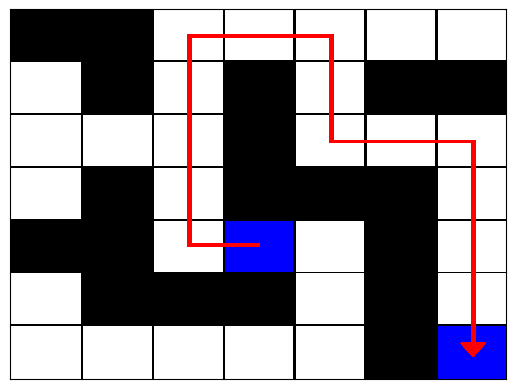

The script that saved this image:
#-*-coding: utf-8-*-
# [redacted]

# Visualizacion de laberintos nxm a partir de
# una lista de literales. los primeros nxm literales representan muros en casillas;
# el literal es positivo sii hay un muro en esa casilla.
# los demas literales representan la presencia del agente en esa posicion
# el literal es positivo sii el agente esta en esa casilla en ese turno

# Formato de la entrada: - las letras proposionales seran: 1, ..., 2450;
#                        - solo se aceptan literales (ej. 1, ~2, 3, ~4, etc.)
# Require conocer el tamaño de la cuadricula
# Requiere también un nombre de forma (casilla inicial)-(casilla final) para la imagen.
# Salida: archivo tablero_%i.png, donde %i es el nombre

#################
# importando paquetes para dibujar
print("Importando paquetes...")
import matplotlib
matplotlib.use('Agg')
import matplotlib.pyplot as plt
import matplotlib.patches as patches
print("Listo!")

def dibujar_tablero(f, n, m, t, a):
    # Visualiza un tablero dada una formula f
    # Input:
    #   - f, una lista de literales
    #   - n, m, ancho y largo de la cuadricula respectivamente
    #   - a, un numero de identificacion del archivo
    # Output:
    #   - archivo de imagen tablero_n.png

    # Inicializo el plano que contiene la figura
    fig, axes = plt.subplots()
    axes.get_xaxis().set_visible(False)
    axes.get_yaxis().set_visible(False)

    # Dibujo el tablero
    step_x = 1/m
    step_y = 1/n
    tangulos = []
    
    # Creo los muros del laberinto
    for i in range(n*m):
       if f[i]==1:
           tangulos.append(patches.Rectangle(*[((i % n) * step_x, 1 - (i // n + 1) * step_y), step_x, step_y], facecolor='black'))
       

    #Ubico el inicio
    for i in range(n * m, n * m * 2):
        if f[i] == 1:
            cprev = i % (n * m)
            tangulos.append(patches.Rectangle(*[((cprev % n) * step_x, 1 - (cprev // n + 1) * step_y), step_x, step_y], facecolor='blue'))
    
    #Ubico el final
    for i in range(n * m * t, n * m * (t + 1)):
        if f[i] == 1:
            cf = i % (n * m)
            tangulos.append(patches.Rectangle(*[((cf % n) * step_x, 1 - (cf // n + 1) * step_y), step_x, step_y], facecolor='blue'))
    # Creo las líneas horizontales del tablero
    for i in range(n):
        locacion = i * step_y
        tangulos.append(patches.Rectangle(*[(0, step_y + locacion), 1, 0.005], facecolor='black'))
        
    # Creo las lineas verticales del tablero
    for i in range(m):
        locacion = i * step_x
        tangulos.append(patches.Rectangle(*[(step_x + locacion, 0), 0.005, 1], facecolor='black'))            
            
    #Coloco las lineas de los pasos
    direc = " "
    for i in range(n * m * 2, n * m * (t + 1)):
        if f[i] == 1:
            c = i % (n * m)
            if c == cprev - 1:
                tangulos.append(patches.Rectangle(*[((cprev % n) * step_x + step_x / 2 + 0.005, 1 - (cprev // n + 1) * step_y + step_y / 2), -step_x, 0.01], facecolor='red'))
                direc = "left"
            if c == cprev - n:
                tangulos.append(patches.Rectangle(*[((cprev % n) * step_x + step_x / 2, 1 - (cprev // n + 1) * step_y + step_y / 2), 0.01, step_y + 0.005], facecolor='red'))
                direc = "up"
            if c == cprev + 1:
                tangulos.append(patches.Rectangle(*[((cprev % n) * step_x + step_x / 2, 1 - (cprev // n + 1) * step_y + step_y / 2- 0.005), step_x + 0.01, 0.01], facecolor='red'))
                direc = "right"
            if c == cprev + n:
                tangulos.append(patches.Rectangle(*[((cprev % n) * step_x + step_x / 2, 1 - (cprev // n + 1) * step_y + step_y / 2 + 0.005), 0.01, -step_y - 0.005], facecolor='red'))
                direc = "down"
            if c == cf:
                vertices = []
                if direc == "right":
                    vertices.append(((c % n) * step_x + step_x / 2, 1 - (c // n + 1) * step_y + step_y / 2 + 0.005))
                    vertices.append(((c % n) * step_x + step_x / 4, 1 - (c // n + 1) * step_y + step_y / 3 + 0.005))
                    vertices.append(((c % n) * step_x + step_x / 4, 1 - (c // n + 1) * step_y + 2 * step_y / 3 + 0.005))
                elif direc == "up":
                    vertices.append(((c % n) * step_x + step_x / 2 + 0.005, 1 - (c // n + 1) * step_y + step_y / 2 + 0.01))
                    vertices.append(((c % n) * step_x + step_x / 3 + 0.005, 1 - (c // n + 1) * step_y + step_y / 4 + 0.01))
                    vertices.append(((c % n) * step_x + 2 * step_x / 3 + 0.005, 1 - (c // n + 1) * step_y + step_y / 4 + 0.01))
                elif direc == "left":
                    vertices.append(((c % n) * step_x + step_x / 2, 1 - (c // n + 1) * step_y + step_y / 2+ 0.005))
                    vertices.append(((c % n) * step_x + 3 * step_x / 4, 1 - (c // n + 1) * step_y + step_y / 3 + 0.005))
                    vertices.append(((c % n) * step_x + 3 * step_x / 4, 1 - (c // n + 1) * step_y + 2 * step_y / 3 + 0.005))
                elif direc == "down":
                    vertices.append(((c % n) * step_x + step_x / 2 + 0.005, 1 - (c // n + 1) * step_y + step_y / 2 - 0.01))
                    vertices.append(((c % n) * step_x + step_x / 3 + 0.005, 1 - (c // n + 1) * step_y + 3 * step_y / 4 - 0.01))
                    vertices.append(((c % n) * step_x + 2 * step_x / 3 + 0.005, 1 - (c // n + 1) * step_y + 3 * step_y / 4 - 0.01))
                tangulos.append(patches.Polygon(vertices, color = "red"))
            cprev = c
            
    for t in tangulos:
        axes.add_patch(t)

    
    #plt.show()
    fig.savefig("tablero_" + str(a) + ".png")
 

if __name__ == "__main__":
    f={x:0 for x in range(2450)}    
    muros = [0, 1, 8, 10, 12, 13, 17, 22, 24, 25, 26, 28, 29, 33, 36, 37, 38, 40, 47]
    for i in muros:
        f[i] = 1
    turnos = [80, 128, 170, 212, 254, 296, 346, 396, 452, 508, 558, 608, 664, 720, 776, 2449]
    for i in range(832, 2449, 49):
        turnos.append(i)
    for i in turnos:
        f[i] = 1
    #print(f)

    dibujar_tablero(f, 7, 7, 49, 121)
